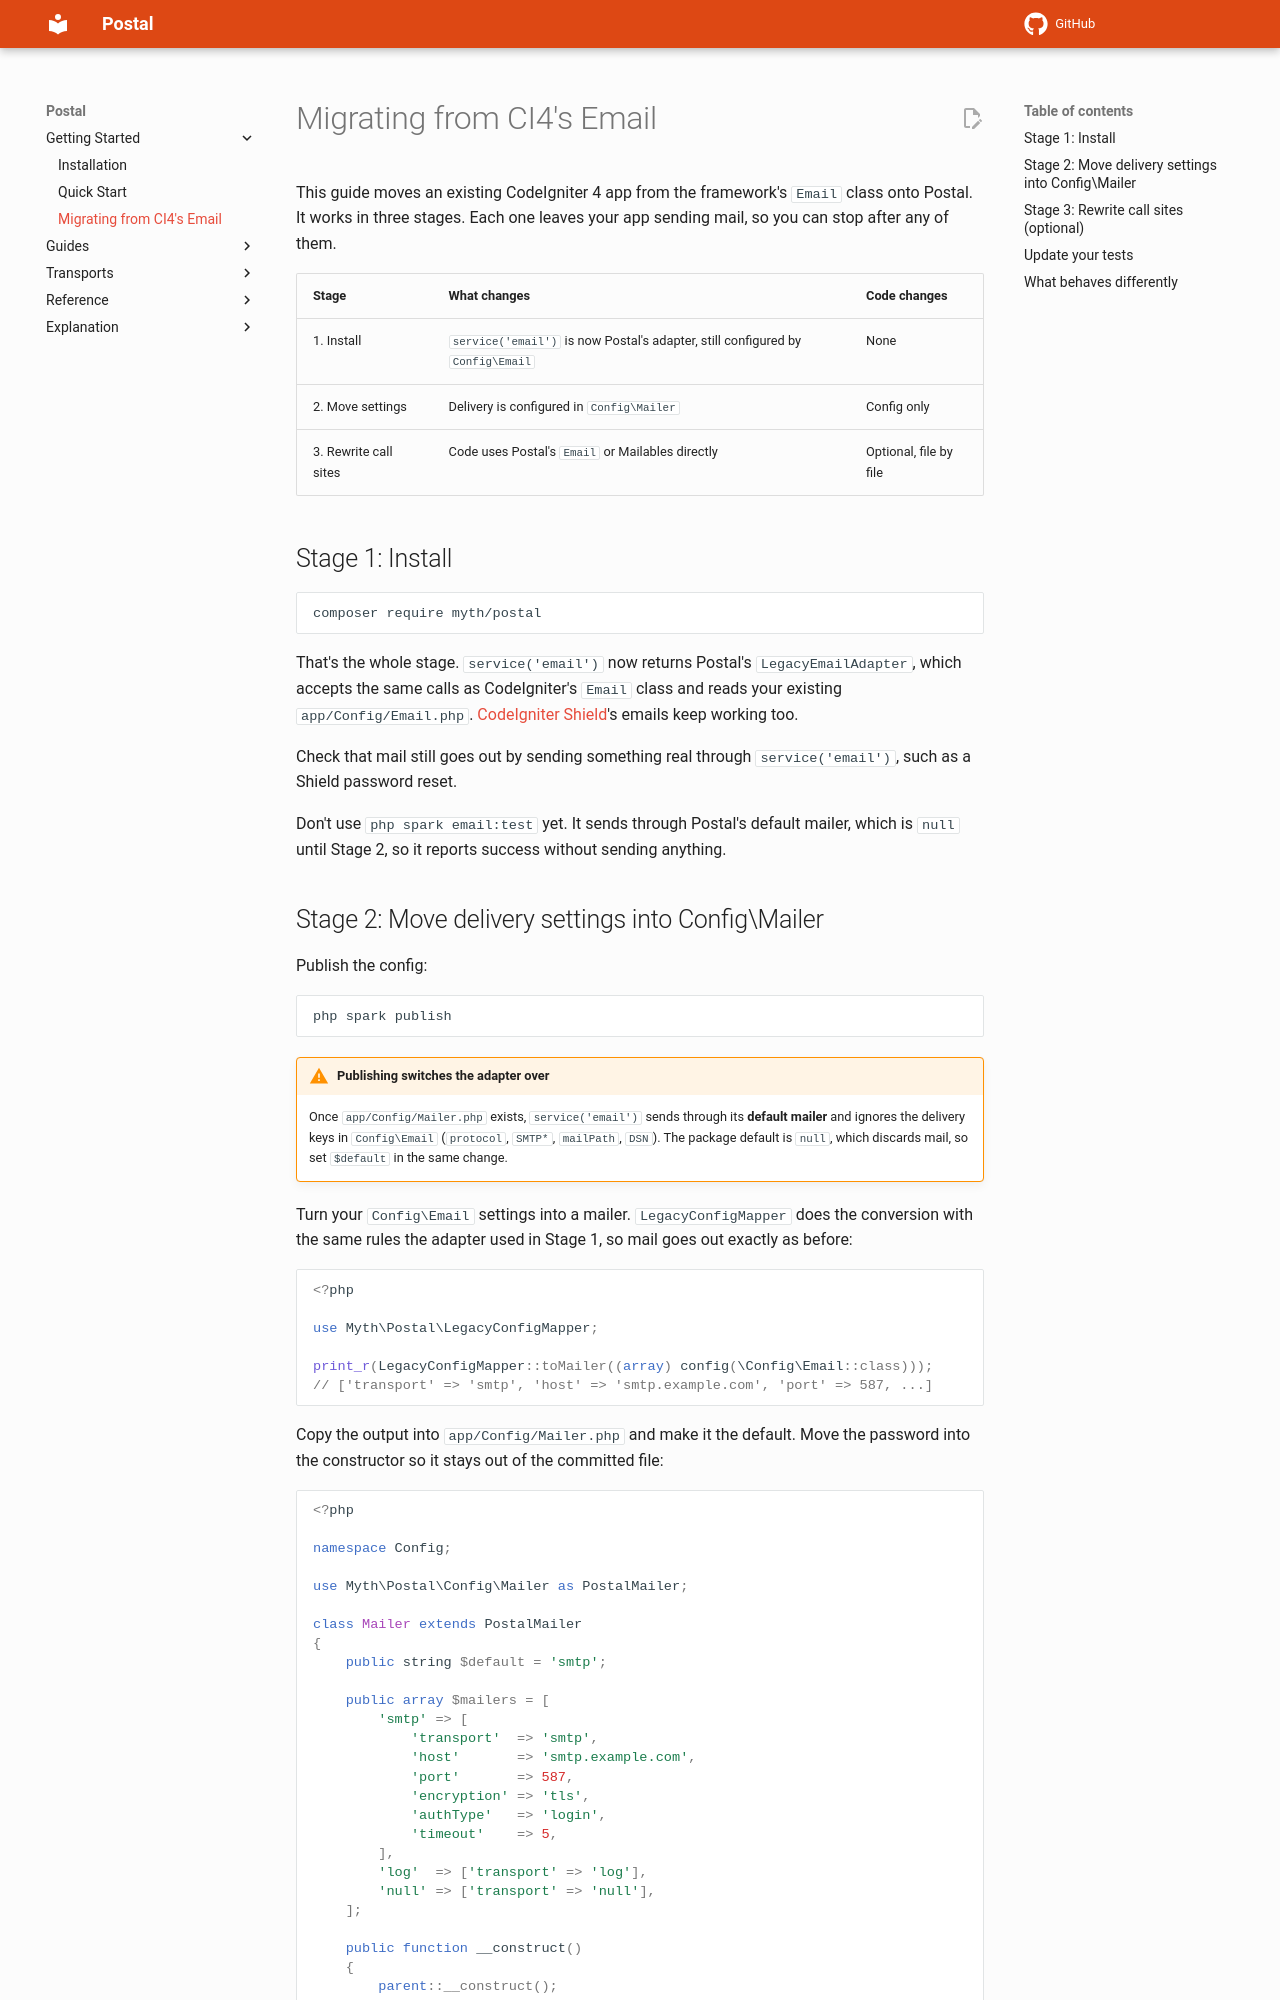

repository: lonnieezell/postal · page: migrating-from-ci4/index.html · generator: mkdocs

# Migrating from CI4's Email

This guide moves an existing CodeIgniter 4 app from the framework's `Email` class onto Postal. It works in three stages. Each one leaves your app sending mail, so you can stop after any of them.

| Stage | What changes | Code changes |
|-------|--------------|--------------|
| 1. Install | `service('email')` is now Postal's adapter, still configured by `Config\Email` | None |
| 2. Move settings | Delivery is configured in `Config\Mailer` | Config only |
| 3. Rewrite call sites | Code uses Postal's `Email` or Mailables directly | Optional, file by file |

## Stage 1: Install

```bash
composer require myth/postal
```

That's the whole stage. `service('email')` now returns Postal's `LegacyEmailAdapter`, which accepts the same calls as CodeIgniter's `Email` class and reads your existing `app/Config/Email.php`. [CodeIgniter Shield](https://github.com/codeigniter4/shield)'s emails keep working too.

Check that mail still goes out by sending something real through `service('email')`, such as a Shield password reset.

Don't use `php spark email:test` yet. It sends through Postal's default mailer, which is `null` until Stage 2, so it reports success without sending anything.
